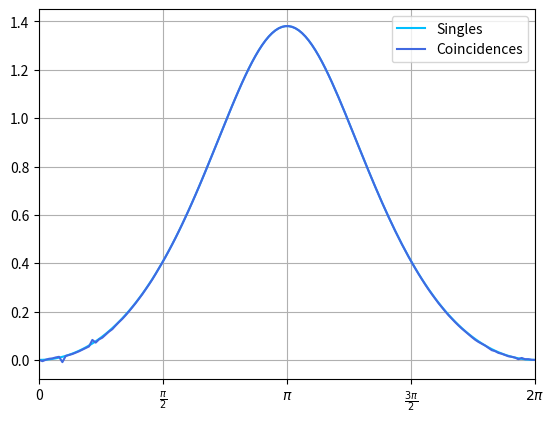

This chart was generated by the following Python code:
#%%
import numpy as np
import matplotlib.pyplot as plt
from numpy.polynomial.polynomial import polyadd,polymul,polymulx,polyder,polyfromroots
from scipy.special import factorial

def horner_eval(coeffs, x):
    "Efficient Poly Evaluation"
    result = 0
    for c in reversed(coeffs):
        result = result * x + c
    return result

def r_all(oMax,x):
    "Compute all r^m_j(x) up to m=j=oMax."
    "Use r[m,j] to call an element of r^m_j(x)]"

    Cj=np.zeros((oMax+1,oMax+1,1))
    [j,m,_]=np.indices((oMax+1,oMax+1,1))
    mask=m>=j
    Cj[mask]=(-1)**j[mask]/factorial(j[mask])**2*factorial(m[mask])/factorial((m-j)[mask])*(x)**j[mask]
    polys=np.zeros((oMax+1,1,oMax+1))
    for i in range(oMax+1):
        roots=-np.r_[1:i+1]
        polys[i,0,0:i+1]=polyfromroots(roots)
    r=Cj*polys
    return np.sum(r, axis=0)

def f_all(oMax,x):
    "Computes all the function f_n(x) up to n = oMax. Uses Horner Eval rather than polyval for improved numerical precision "

    f=np.zeros([oMax+1])
    f[0]=1/(1-x)
    Q=[np.array([1])]
    for n in range(1,oMax+1):
        Q.append(
            polymulx(polyadd(polymul(np.array([1,-1]),polyder(Q[n-1])),n*Q[n-1]))
        )
        f[n]=horner_eval(Q[n],x)/(1-x)**(n+1)
    return f

def p_mn(nMax,a,b,x):
    "Computes all probabilities p_mn up to m=n=nMax"
    ra=r_all(2*nMax,1/a)
    rb=r_all(2*nMax,1/b)
    f=f_all(2*nMax,x)

    q=np.zeros((nMax+1,nMax+1,2*nMax+1))
    [m,n,l]=np.indices(q.shape)  #? See eq. 5.6 of thesis manuscript to understand indices 
    mask=l<=(m+n)               #? r^u_d(x)=0 whenever d>u
    q[mask]=f[l[mask]]          #? mask avoids assigns

    s=np.zeros((nMax+1,nMax+1,2*nMax+1,2*nMax+1))
    [m,n,l,j]=np.indices(s.shape) #? See eq. 5.6 of thesis manuscript to understand indices 
    mask=j<=l
    s[mask]=ra[m[mask],j[mask]]*rb[n[mask],(l-j)[mask]]
    s=np.sum(s,axis=3) #? sum over j

    return 1/(a*b) * np.sum(q*s,axis=2) #? p = sum over l

# ·································································································································································································································
# ·································································································································································································································
# ·································································································································································································································

#? Fisher Info (Eq. 3.6 of thesis manuscript) when using the coincidences probability dist. p_mn. The computattion 
#? of the Fisher Info. involves a derivative with respect to φ, which is taken numerically.
#? d/dφ(p_mn) = (p_mn(φ+dφ) - p_mn(φ-dφ)) /(2φ)

nPoints=150
pMax=12
G=0.5                               #? Gain
t_s1=np.sqrt(1)                     #? τ_s1
t_i1=np.sqrt(1)                     #? τ_i1
t_s2=np.sqrt(1)                     #? τ_s2
t_i2=t_s2                           #? τ_i2  

dphi=0.001
phi_vec=np.linspace(0,2*np.pi-dphi,nPoints) 
p0=np.zeros((nPoints,pMax+1,pMax+1))   #? Probability at φ
p1=np.zeros((nPoints,pMax+1,pMax+1))   #? Probability at φ + dφ
pm1=np.zeros((nPoints,pMax+1,pMax+1))  #? Probability at φ - dφ

f=np.zeros(nPoints) #? Fisher Info. in the case of Singles detection (for comparisson)

for i in range(nPoints):

    phi=np.array((phi_vec[i],phi_vec[i]+dphi,phi_vec[i]-dphi))
    
    U=np.cosh(G)
    V=np.sinh(G)

    #* Average number of output signal photons (no seed): <N_{s2}^{α=0}>
    Ns2 = abs(t_s2)**2*abs(V)**2*    \
        (1+abs(t_s1)**2+(abs(t_s1)**2+abs(t_i1)**2)*abs(V)**2+
        2*abs(t_s1)*abs(t_i1)*abs(U)**2*np.cos(phi)) 
    
    #* Average number of output idler photons (no seed): <N_{i2}^{α=0}>
    Ni2 = abs(t_i2)**2*abs(V)**2*    \
        (1+abs(t_i1)**2+(abs(t_s1)**2+abs(t_i1)**2)*abs(V)**2+
        2*abs(t_s1)*abs(t_i1)*abs(U)**2*np.cos(phi))  

    #* |γ|^2 (Eq. 5.2 in thesis manuscript)
    g2 = 4 * t_i2**2 * t_s2**2 * abs(U)**2 * abs(V)**2 *(
        (t_i1**2-1)**2 - (t_i1**2-1)*(t_s1**2+t_i1*t_s1*np.cos(phi)) * 2*abs(V)**2
        + (t_i1**4 + t_i1**2*t_s1**2 + 2*t_i1**3*t_s1*np.cos(phi)) * abs(U)**4
        + (t_s1**4 + t_i1**2*t_s1**2 + 2*t_s1**3*t_i1*np.cos(phi)) * abs(V)**4
        + (  abs(V)**2*np.cos(phi)*(t_s1*t_i1*(t_s1**2+t_i1**2)+2*t_s1**2*t_i1**2*np.cos(phi))
            -(t_i1**2-1)*(t_i1**2+t_i1*t_s1*np.cos(phi))         ) * 2*abs(U)**2     )

    a = Ns2 + 1
    b = Ni2 + 1
    x = g2/(4*a*b)
    pm1[i,:,:]=p_mn(pMax,a[2],b[2],x[2]) #? Probability at φ
    p0[i,:,:]=p_mn(pMax,a[0],b[0],x[0])  #? Probability at φ + dφ
    p1[i,:,:]=p_mn(pMax,a[1],b[1],x[1])  #? Probability at φ - dφ

    #? #* d/dφ ( <N_{s2}^{α=0}> )  
    dNs2 = -2* abs(t_s1) * abs(t_i1) * abs(t_s2)**2 * abs(V)**2 * (1+abs(V)**2)*np.sin(phi[0])
    #? Fisher Info. in the case of Singles detection (for comparisson)
    f[i]=1/(Ns2[0]*(1+Ns2[0]))*dNs2**2

p0_inv=np.zeros_like(p0)
p0_inv[p0!=0]=1/p0[p0!=0]
F = np.sum(p0_inv*((p1-pm1)/(2*dphi))**2,axis=(1,2)) #? d/dφ(p_mn) = (p_mn(φ+dφ) - p_mn(φ-dφ)) /(2φ)
fig,ax=plt.subplots()
ax.plot(phi_vec,f,color="deepskyblue",label="Singles")
ax.plot(phi_vec,F,color="royalblue",label="Coincidences")
ax.set_xticks(np.linspace(0,2*np.pi, 5))
ax.set_xticklabels([0, r"$\frac{\pi}{2}$", r"$\pi$", r"$\frac{3\pi}{2}$", r"$2\pi$"])
ax.grid(True)
ax.set_xlim((0,2*np.pi))
ax.legend()
# %%
